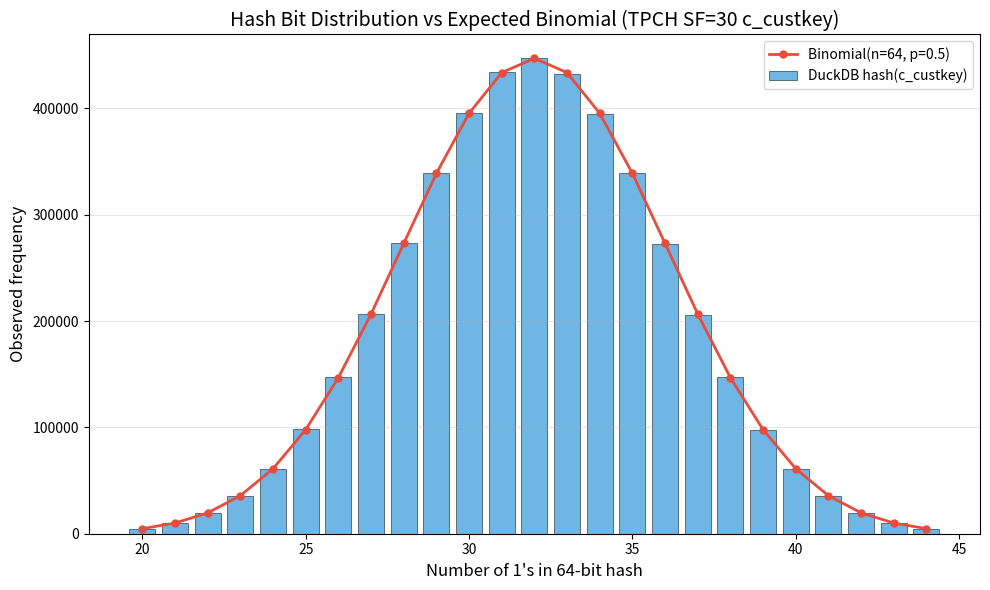

Python code for this plot: (Note: this script raises an exception after producing the figure.)
#!/usr/bin/env python3
"""Plot hash bit distribution vs expected binomial."""

import matplotlib.pyplot as plt
import numpy as np

# Data from binomial.out
num_ones = [20, 21, 22, 23, 24, 25, 26, 27, 28, 29, 30, 31, 32, 33, 34, 35, 36, 37, 38, 39, 40, 41, 42, 43, 44]
observed = [4692, 10057, 19764, 35913, 61227, 98015, 147038, 206522, 273576, 338837, 395711, 434562, 446854, 432363, 395100, 339178, 272061, 205717, 147131, 97415, 61223, 35483, 19665, 10050, 4879]
expected = [4786.1, 10028.1, 19600.4, 35792.0, 61144.7, 97831.5, 146747.3, 206533.3, 272919.0, 338796.0, 395262.0, 433513.1, 447060.4, 433513.1, 395262.0, 338796.0, 272919.0, 206533.3, 146747.3, 97831.5, 61144.7, 35792.0, 19600.4, 10028.1, 4786.1]

fig, ax = plt.subplots(figsize=(10, 6))

# Plot observed as bars
bars = ax.bar(num_ones, observed, width=0.8, alpha=0.7, color='#3498db',
              edgecolor='black', linewidth=0.5, label='DuckDB hash(c_custkey)')

# Plot expected as line
ax.plot(num_ones, expected, 'o-', color='#e74c3c', linewidth=2, markersize=5,
        label='Binomial(n=64, p=0.5)')

ax.set_xlabel("Number of 1's in 64-bit hash", fontsize=12)
ax.set_ylabel('Observed frequency', fontsize=12)
ax.set_title('Hash Bit Distribution vs Expected Binomial (TPCH SF=30 c_custkey)', fontsize=14)
ax.legend(loc='upper right', fontsize=10)
ax.grid(True, alpha=0.3, axis='y')

plt.tight_layout()
plt.savefig('plots/hash_distribution.png', dpi=150, bbox_inches='tight')
plt.close()
print("Saved: plots/hash_distribution.png")
